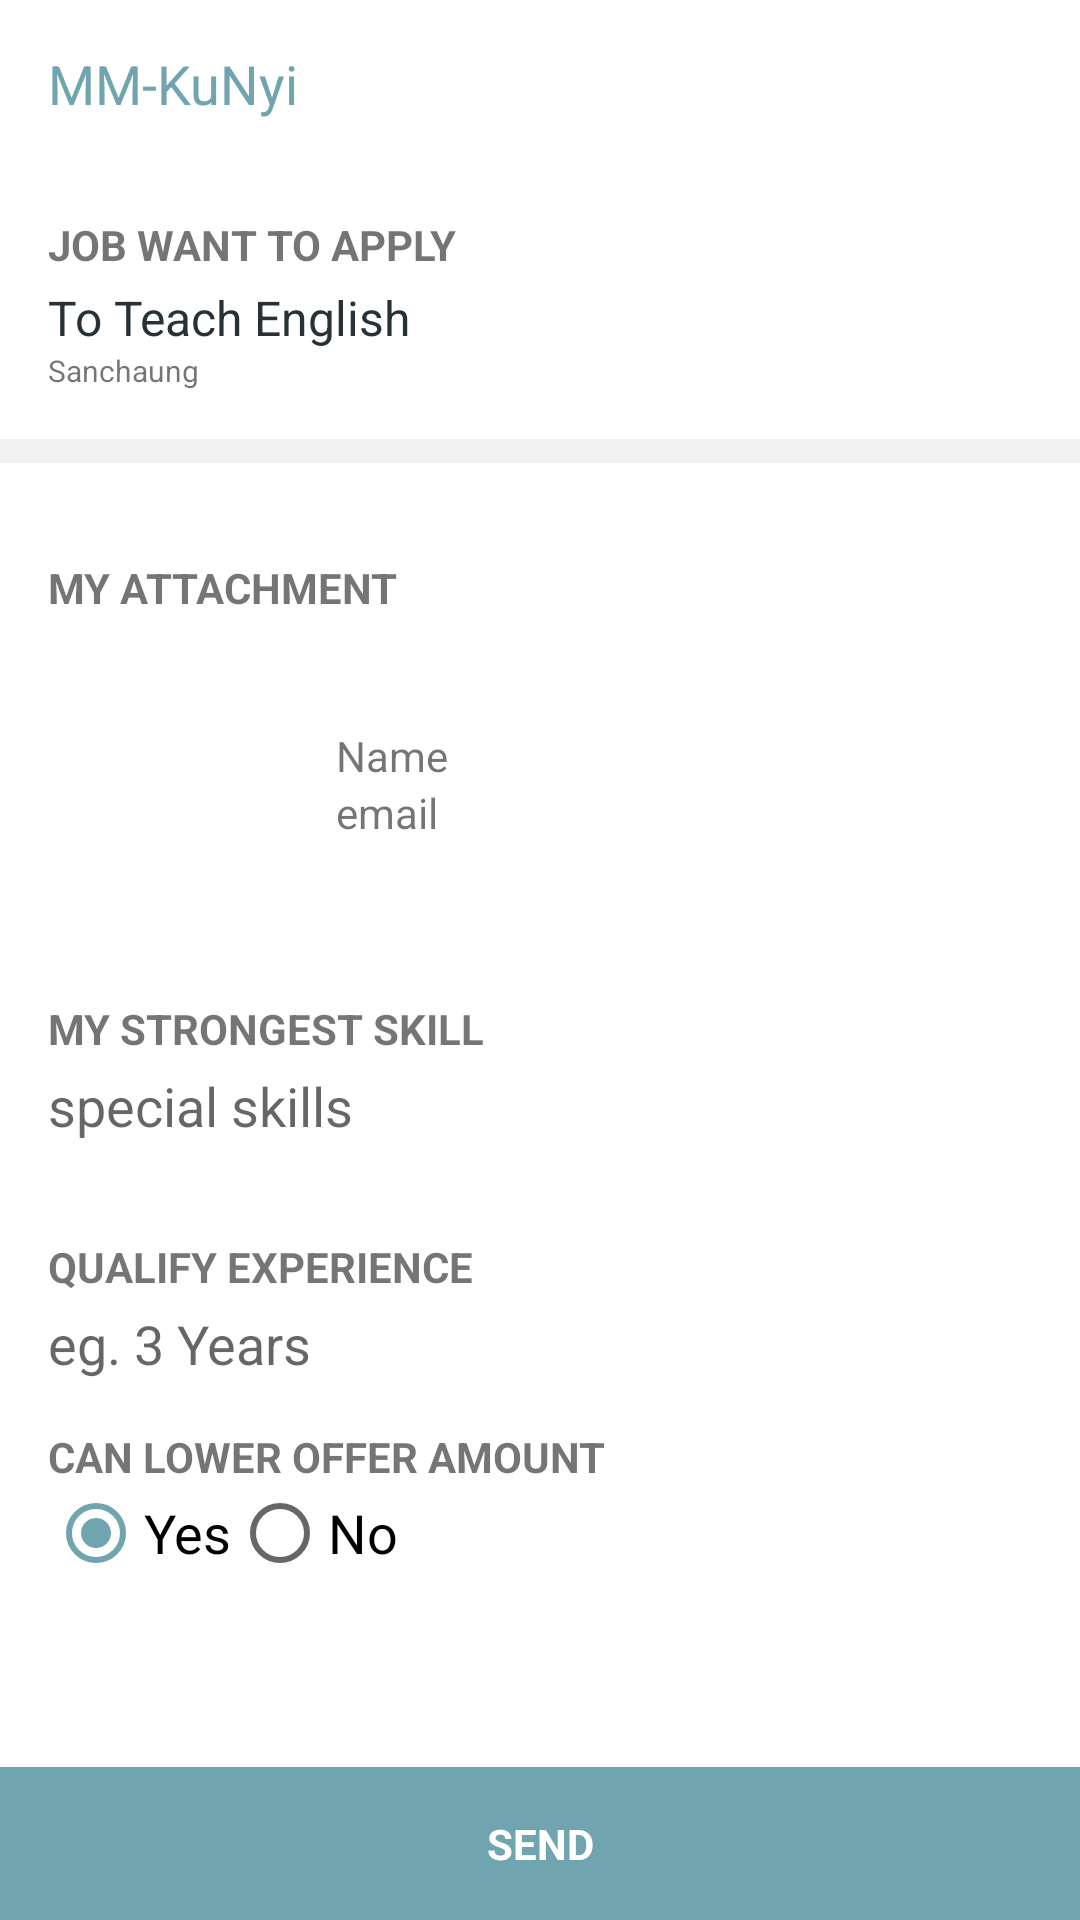

Android layout source for this screen:
<!-- AndroidManifest.xml: application theme AppTheme -->
<!-- res/layout/activity_apply_job.xml -->
<?xml version="1.0" encoding="utf-8"?>
<android.support.design.widget.CoordinatorLayout xmlns:android="http://schemas.android.com/apk/res/android"
    xmlns:app="http://schemas.android.com/apk/res-auto"
    xmlns:tools="http://schemas.android.com/tools"
    android:layout_width="match_parent"
    android:layout_height="match_parent"
    android:background="@color/colorWhite"
    tools:context="com.prime.mm_kunyi.activities.ApplyJobActivity">

    <android.support.design.widget.AppBarLayout
        android:id="@+id/appbar"
        android:layout_width="match_parent"
        android:layout_height="wrap_content"
        android:background="@color/colorWhite"
        android:orientation="vertical"
        app:elevation="0dp"
        android:theme="@style/ThemeOverlay.AppCompat.Light">

        <android.support.v7.widget.Toolbar
            android:id="@+id/toolbar"
            android:layout_width="match_parent"
            android:layout_height="?attr/actionBarSize"
            android:layout_gravity="top"
            android:background="@android:color/transparent"
            app:layout_collapseMode="none"
            app:layout_scrollFlags="snap|exitUntilCollapsed"
            app:popupTheme="@style/ThemeOverlay.AppCompat.Light"
            app:statusBarScrim="@android:color/transparent"
            app:theme="@style/ThemeOverlay.AppCompat.Light">

            <TextView
                android:id="@+id/toolbar_text"
                android:layout_width="match_parent"
                android:layout_height="wrap_content"
                android:ellipsize="end"
                android:maxLines="1"
                android:text="@string/app_name"
                android:textColor="@color/colorAccent"
                android:textSize="18sp" />
        </android.support.v7.widget.Toolbar>

    </android.support.design.widget.AppBarLayout>


    <ScrollView
        android:id="@+id/svApply"
        android:layout_width="match_parent"
        android:layout_height="match_parent"
        android:windowSoftInputMode="stateHidden"
        app:layout_behavior="@string/appbar_scrolling_view_behavior">

        <LinearLayout
            android:layout_width="match_parent"
            android:layout_height="match_parent"
            android:layout_marginTop="@dimen/margin_large"
            android:orientation="vertical">


            <TextView
                android:layout_width="wrap_content"
                android:layout_height="wrap_content"
                android:layout_marginStart="@dimen/margin_large"
                android:text="Job Want to apply"
                android:textAllCaps="true"
                android:textStyle="bold" />

            <TextView
                android:id="@+id/tvApplyJobTitle"
                android:layout_width="wrap_content"
                android:layout_height="wrap_content"
                android:textSize="16sp"
                android:textColor="@color/colorPrimary"
                android:layout_marginStart="@dimen/margin_large"
                android:layout_marginTop="@dimen/margin_small"
                android:text="To Teach English" />

            <TextView
                android:id="@+id/tvJApplyobLocation"
                android:layout_width="wrap_content"
                android:layout_height="wrap_content"
                android:layout_marginStart="@dimen/margin_large"
                android:text="Sanchaung"
                android:textSize="@dimen/text_size_small" />


            <View
                android:layout_width="wrap_content"
                android:layout_height="8dp"
                android:layout_marginTop="@dimen/margin_large"
                android:background="#f1f1f1" />

            <TextView
                android:layout_width="match_parent"
                android:layout_height="wrap_content"
                android:layout_marginStart="@dimen/margin_large"
                android:layout_marginTop="@dimen/margin_ex_large"
                android:text="My Attachment"
                android:textAllCaps="true"
                android:textStyle="bold" />

            <LinearLayout
                android:layout_width="wrap_content"
                android:layout_height="wrap_content"
                android:layout_marginStart="@dimen/margin_large"
                android:layout_marginTop="@dimen/margin_large"
                android:orientation="horizontal">

                <ImageView
                    android:id="@+id/ivJASeekerProfile"
                    android:layout_width="80dp"
                    android:layout_height="80dp"
                    android:src="@mipmap/ic_launcher_round" />

                <LinearLayout
                    android:layout_width="wrap_content"
                    android:layout_height="match_parent"
                    android:layout_marginStart="@dimen/margin_large"
                    android:gravity="center_vertical"
                    android:orientation="vertical">

                    <TextView
                        android:id="@+id/tvJASeekerName"
                        android:layout_width="wrap_content"
                        android:layout_height="wrap_content"
                        android:text="Name" />

                    <TextView
                        android:id="@+id/tvJASeekerEmail"
                        android:layout_width="wrap_content"
                        android:layout_height="wrap_content"
                        android:text="email" />
                </LinearLayout>
            </LinearLayout>

            <TextView
                android:layout_width="wrap_content"
                android:layout_height="wrap_content"
                android:layout_marginStart="@dimen/margin_large"
                android:layout_marginTop="@dimen/margin_ex_large"
                android:text="My Strongest Skill"
                android:textAllCaps="true"
                android:textStyle="bold" />

            <EditText
                android:id="@+id/edtSeekerSkill"
                android:layout_width="match_parent"
                android:layout_height="wrap_content"
                android:layout_marginBottom="@dimen/margin_large"
                android:layout_marginStart="@dimen/margin_large"
                android:layout_marginTop="@dimen/margin_small"
                android:background="@drawable/tv_shape_border"
                android:layout_marginEnd="@dimen/margin_large"
                android:hint="special skills" />

            <TextView
                android:layout_width="wrap_content"
                android:layout_height="wrap_content"
                android:layout_marginStart="@dimen/margin_large"
                android:layout_marginTop="@dimen/margin_large"
                android:text="Qualify Experience"
                android:textAllCaps="true"
                android:textStyle="bold" />

            <EditText
                android:layout_width="match_parent"
                android:layout_height="wrap_content"
                android:layout_marginBottom="@dimen/margin_large"
                android:layout_marginStart="@dimen/margin_large"
                android:layout_marginEnd="@dimen/margin_large"
                android:layout_marginTop="@dimen/margin_small"
                android:background="@drawable/tv_shape_border"
                android:hint="eg. 3 Years" />

            <TextView
                android:layout_width="wrap_content"
                android:layout_height="wrap_content"
                android:layout_marginStart="@dimen/margin_large"
                android:text="Can Lower Offer Amount"
                android:textAllCaps="true"
                android:textStyle="bold" />

            <RadioGroup
                android:id="@+id/radioGroupCanLowerOfferAmount"
                android:layout_width="fill_parent"
                android:layout_height="wrap_content"
                android:layout_marginStart="@dimen/margin_large"
                android:layout_marginBottom="76dp"
                android:orientation="horizontal">

                <RadioButton
                    android:id="@+id/rdBtnYes"
                    android:layout_width="wrap_content"
                    android:layout_height="wrap_content"
                    android:checked="true"
                    android:text="Yes"
                    android:textSize="18sp" />

                <RadioButton
                    android:id="@+id/rdBtnNo"
                    android:layout_width="fill_parent"
                    android:layout_height="wrap_content"
                    android:text="No"
                    android:textSize="18sp" />

            </RadioGroup>

        </LinearLayout>
    </ScrollView>


    <TextView
        android:id="@+id/tvApplyAndSendJob"
        android:layout_width="match_parent"
        android:layout_height="wrap_content"
        android:layout_alignParentBottom="true"
        android:layout_alignParentStart="true"
        android:background="@color/colorAccent"
        android:gravity="center"
        android:padding="@dimen/margin_large"
        android:text="Send"
        android:textAllCaps="true"
        android:textColor="@color/colorWhite"
        android:textStyle="bold"
        app:layout_anchor="@id/svApply"
        app:layout_anchorGravity="bottom" />

</android.support.design.widget.CoordinatorLayout>
<!-- resources referenced by this layout -->
<resources>
  <color name="colorAccent">#70a4ae</color>
  <color name="colorPrimary">#263238</color>
  <color name="colorWhite">#fff</color>
  <dimen name="margin_ex_large">32dp</dimen>
  <dimen name="margin_large">16dp</dimen>
  <dimen name="margin_small">4dp</dimen>
  <dimen name="text_size_small">10sp</dimen>
  <string name="app_name">MM-KuNyi</string>
  <style name="AppTheme" parent="Theme.AppCompat.Light.NoActionBar">
          
          <item name="colorPrimary">@color/colorPrimary</item>
          <item name="colorPrimaryDark">@color/colorPrimaryDark</item>
          <item name="colorAccent">@color/colorAccent</item>
      </style>
  <color name="colorPrimaryDark">#161c1e</color>
</resources>
